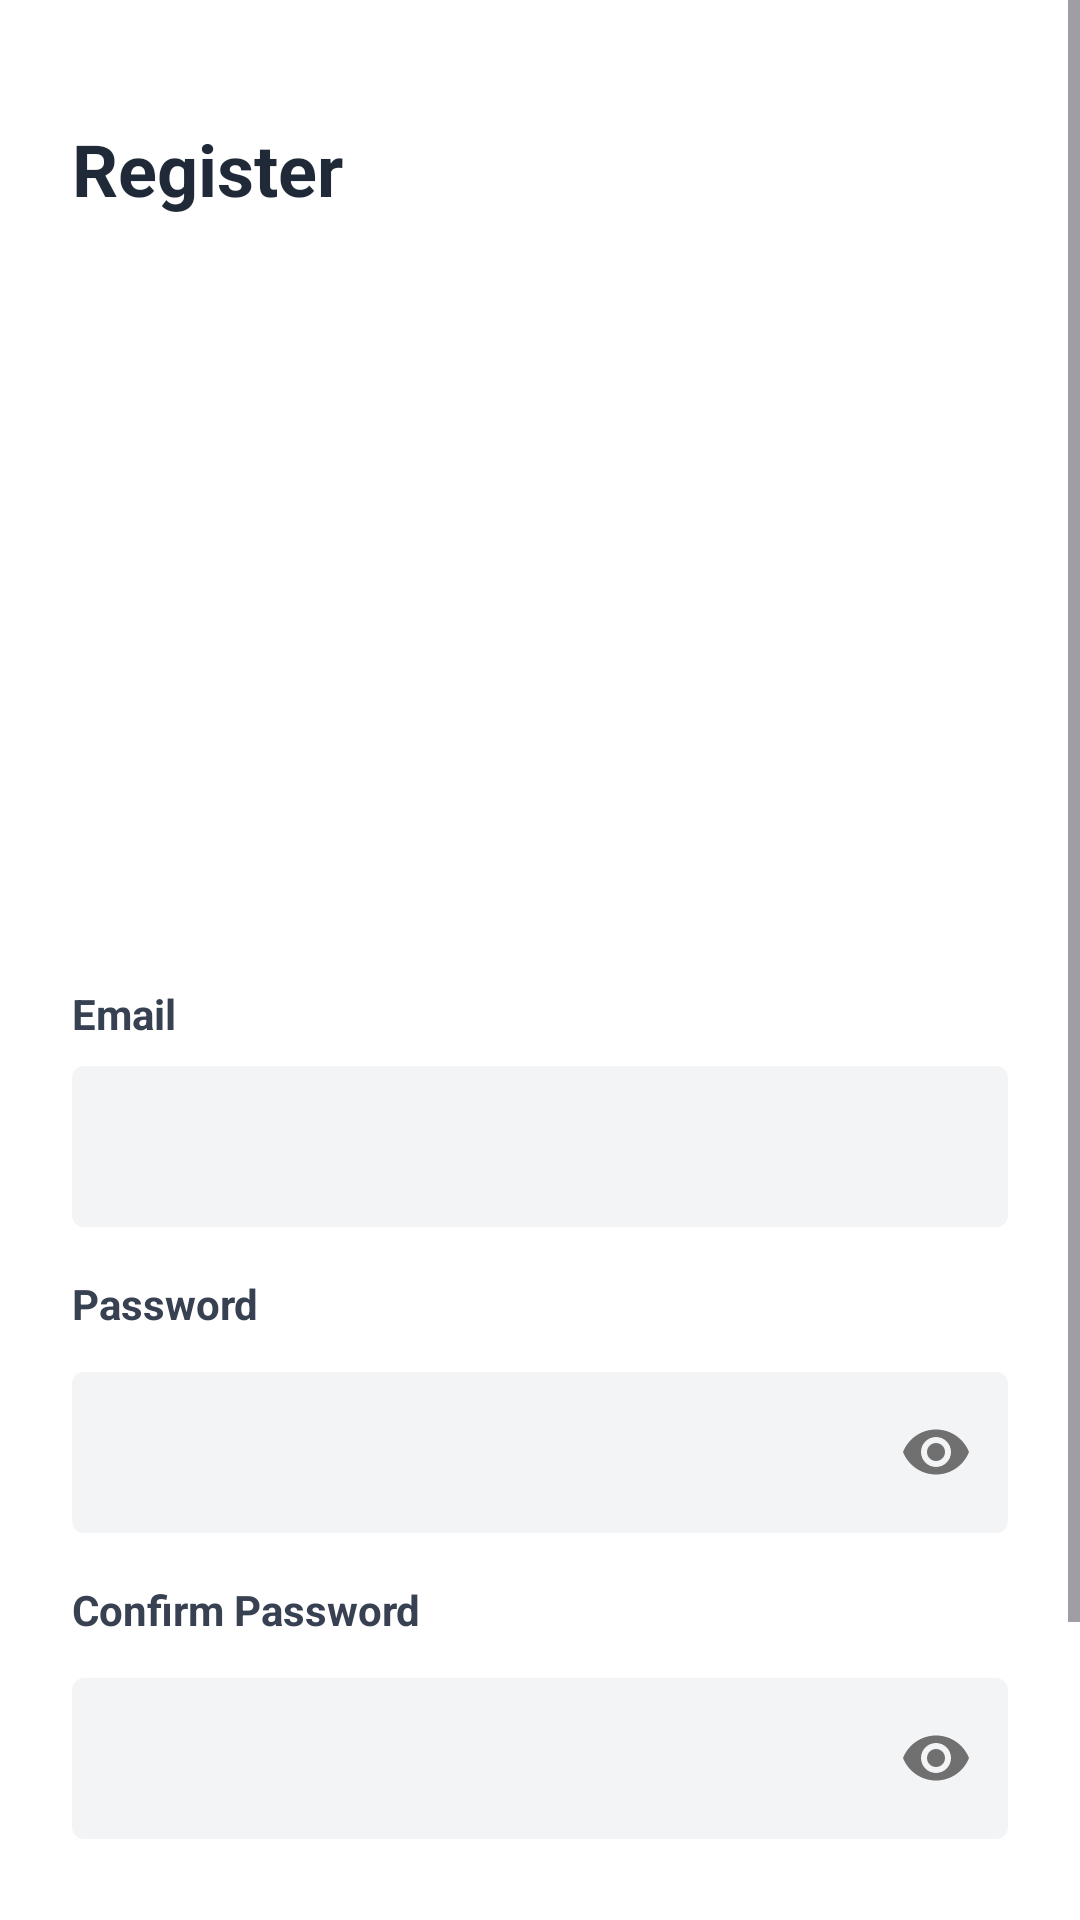

Here is an Android app screen rendered from its layout file. Give the layout XML and the strings, colors and styles it references.
<!-- AndroidManifest.xml: application theme Theme.ExamEase -->
<!-- res/layout/activity_register.xml -->
<?xml version="1.0" encoding="utf-8"?>
<ScrollView
    xmlns:android="http://schemas.android.com/apk/res/android"
    android:layout_width="match_parent"
    android:layout_height="match_parent">

    <LinearLayout
        android:id="@+id/main"
        xmlns:app="http://schemas.android.com/apk/res-auto"
        xmlns:tools="http://schemas.android.com/tools"
        android:layout_width="match_parent"
        android:layout_height="wrap_content"
        android:orientation="vertical"
        android:background="#FFFFFF"
        android:padding="24dp"
        tools:context=".auth.Register">

        
        <TextView
            android:id="@+id/title"
            android:layout_width="wrap_content"
            android:layout_height="wrap_content"
            android:text="@string/register"
            android:textSize="24sp"
            android:textStyle="bold"
            android:textColor="#1F2937"
            android:layout_marginTop="16dp"
            android:layout_marginBottom="24dp" />

        
        <ImageView
            android:id="@+id/logo"
            android:layout_width="240dp"
            android:layout_height="200dp"
            android:src="@drawable/resgister_page"
            android:layout_gravity="center"
            android:contentDescription="@string/registration_illustration"
            android:layout_marginBottom="32dp" />

        
        <TextView
            android:id="@+id/email_label"
            android:layout_width="wrap_content"
            android:layout_height="wrap_content"
            android:text="@string/email"
            android:textSize="14sp"
            android:textStyle="bold"
            android:textColor="#374151"
            android:layout_marginBottom="8dp" />

        <com.google.android.material.textfield.TextInputLayout
            android:layout_width="match_parent"
            android:layout_height="wrap_content"
            android:layout_marginBottom="16dp"
            app:boxBackgroundColor="#F3F4F6"
            app:boxStrokeWidth="0dp"
            app:hintEnabled="false"
            style="@style/Widget.MaterialComponents.TextInputLayout.OutlinedBox">

            <com.google.android.material.textfield.TextInputEditText
                android:id="@+id/email_input"
                android:layout_width="match_parent"
                android:layout_height="wrap_content"
                android:textSize="16sp"
                android:inputType="textEmailAddress"
                android:padding="16dp" />
        </com.google.android.material.textfield.TextInputLayout>

        
        <TextView
            android:id="@+id/password_label"
            android:layout_width="wrap_content"
            android:layout_height="wrap_content"
            android:text="@string/password"
            android:textSize="14sp"
            android:textStyle="bold"
            android:textColor="#374151"
            android:layout_marginBottom="8dp" />

        <com.google.android.material.textfield.TextInputLayout
            android:layout_width="match_parent"
            android:layout_height="wrap_content"
            android:layout_marginBottom="16dp"
            app:boxBackgroundColor="#F3F4F6"
            app:boxStrokeWidth="0dp"
            app:passwordToggleEnabled="true"
            style="@style/Widget.MaterialComponents.TextInputLayout.OutlinedBox">

            <com.google.android.material.textfield.TextInputEditText
                android:id="@+id/password_input"
                android:layout_width="match_parent"
                android:layout_height="wrap_content"
                android:textSize="16sp"
                android:inputType="textPassword"
                android:padding="16dp" />
        </com.google.android.material.textfield.TextInputLayout>

        
        <TextView
            android:id="@+id/confirm_password_label"
            android:layout_width="wrap_content"
            android:layout_height="wrap_content"
            android:text="@string/confirm_password"
            android:textSize="14sp"
            android:textStyle="bold"
            android:textColor="#374151"
            android:layout_marginBottom="8dp" />

        <com.google.android.material.textfield.TextInputLayout
            android:layout_width="match_parent"
            android:layout_height="wrap_content"
            android:layout_marginBottom="24dp"
            app:boxBackgroundColor="#F3F4F6"
            app:boxStrokeWidth="0dp"
            app:passwordToggleEnabled="true"
            style="@style/Widget.MaterialComponents.TextInputLayout.OutlinedBox">

            <com.google.android.material.textfield.TextInputEditText
                android:id="@+id/confirm_password_input"
                android:layout_width="match_parent"
                android:layout_height="wrap_content"
                android:textSize="16sp"
                android:inputType="textPassword"
                android:padding="16dp" />
        </com.google.android.material.textfield.TextInputLayout>

        
        <com.google.android.material.button.MaterialButton
            android:id="@+id/register_button"
            android:layout_width="match_parent"
            android:layout_height="wrap_content"
            android:text="@string/register"
            android:textAllCaps="false"
            android:textSize="16sp"
            android:padding="16dp"
            android:backgroundTint="#6366F1"
            app:cornerRadius="8dp"
            android:layout_marginBottom="16dp" />

        <ProgressBar
            android:id="@+id/progressBar"
            android:layout_width="wrap_content"
            android:layout_height="wrap_content"
            android:layout_gravity="center"
            android:visibility="gone"
            android:layout_marginBottom="16dp" />

        
        <LinearLayout
            android:layout_width="wrap_content"
            android:layout_height="wrap_content"
            android:layout_gravity="center"
            android:orientation="horizontal">

            <TextView
                android:layout_width="wrap_content"
                android:layout_height="wrap_content"
                android:text="Already have an account? "
                android:textSize="14sp"
                android:textColor="#6B7280" />

            <TextView
                android:id="@+id/login_text"
                android:layout_width="wrap_content"
                android:layout_height="wrap_content"
                android:text="@string/login_underline"
                android:textSize="14sp"
                android:textStyle="bold"
                android:onClick="goToLogin"
                android:textColor="#6366F1" />
        </LinearLayout>

    </LinearLayout>
</ScrollView>
<!-- resources referenced by this layout -->
<resources>
  <string name="confirm_password"><b>Confirm Password</b></string>
  <string name="email">Email</string>
  <string name="login_underline"><u>Login</u></string>
  <string name="password">Password</string>
  <string name="register"><b>Register</b></string>
  <string name="registration_illustration">Registration illustration</string>
  <style name="Theme.ExamEase" parent="Base.Theme.ExamEase" />
  <style name="Base.Theme.ExamEase" parent="Theme.Material3.DayNight.NoActionBar">
          
          
      </style>
</resources>
